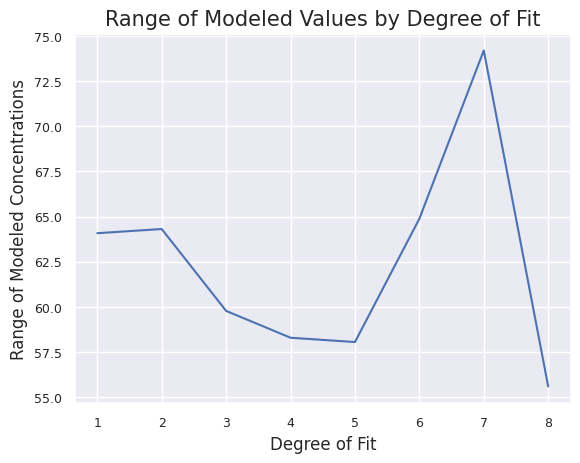
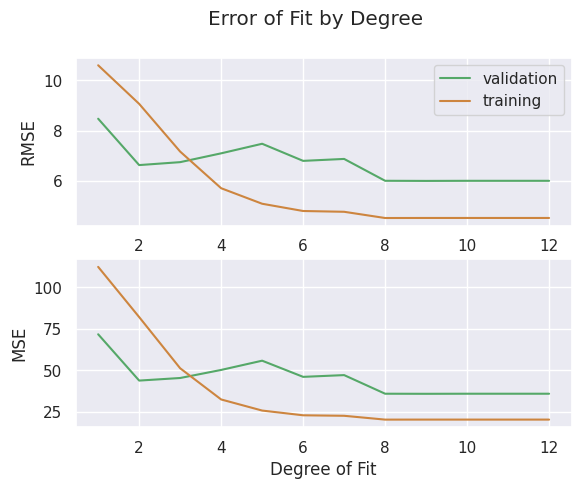

The matplotlib source for these figures, in order: (Note: this script raises an exception after producing the figures.)
# -*- coding: utf-8 -*-
"""
Created on Fri Jan 28 10:49:37 2022

@author: Owner
"""

#%% Load packages

import matplotlib.pyplot as plt
import seaborn as sns
import pandas as pd

sns.set_theme(style="darkgrid")
#%%
path = "C:/Users/<user>/Documents/School/Spring 2022/Interview Questions/SSAI_Task_Data/"
# file outputs
out = path + 'Output/'
# figure outputs
figs_out = out + 'Figures/'
#%% Range


x =  [1,2,3,4,5,6,7,8]
y = [64.08134540986411,
     64.31340651239526,
     59.77815714859389,
     58.29173448428628,
     58.05284336069599,
     64.88410425186157,
     74.203125,
     55.59375]

plt.plot(x,y) 

plt.yticks(fontsize= 9)
plt.title("Range of Modeled Values by Degree of Fit", fontsize = 15) 
plt.xlabel("Degree of Fit", fontsize = 12)
plt.xticks(fontsize = 9) 
plt.ylabel("Range of Modeled Concentrations", fontsize = 12) 


plt.show()




#%% RMSE 


fig, (ax1, ax2) = plt.subplots(2)
fig.suptitle('Error of Fit by Degree')

x =  [1,2,3,4,5,6,7,8, 9 , 10, 11, 12]
yval = [8.473, 6.627, 6.744, 7.095, 7.476, 6.795, 6.872, 6.002, 5.997, 6.001, 
        6.001, 6.001
     ]
ytrn = [10.6, 9.064,  7.165, 5.706, 5.088, 4.799, 4.768, 4.52, 4.522, 4.522, 
        4.522, 4.522, 
        ]

ax1.plot(x, yval, label = "validation", color = 'g')
ax1.plot(x, ytrn, label = "training", color = 'peru')
ax1.legend()

# ax1.set_yticks(fontsize= 2)
# plt.title("Root Mean Squared Error by Degree of Fit", fontsize = 15) 
# ax1.xlabel("Degree of Fit", fontsize = 12)
# plt.xticks(fontsize = 9) 
ax1.set_ylabel("RMSE", fontsize = 12) 

# Mean Squared Error

yval2 = [71.788, 43.923, 45.478, 50.332, 55.898, 46.166, 47.222, 36.018, 
         35.967, 36.014, 36.012, 36.014
     ]
ytrn2 = [112.355, 82.151, 51.333, 32.56, 25.884, 23.034, 22.737, 20.433,
         20.448, 20.447, 20.447, 20.447
    ]


ax2.plot(x, yval2, label = "validation", color = 'g')
ax2.plot(x, ytrn2, label = "training", color = 'peru')

# labels
ax2.set_ylabel("MSE", fontsize = 12) 
ax2.set_xlabel("Degree of Fit")

plt.show()

# set the name of the figure
name_out = 'Error_v_FitDeg.png'
fig = fig.get_figure()
fig.savefig(figs_out + name_out, dpi = 900 )
plt.close(fig)

#%%

data = {'Degree of Fit':x,
        'Validation RMSE': yval,
        'Training RMSE': ytrn,
        'Validation MSE': yval2,
        'Training MSE': ytrn2}

df = pd.DataFrame(data)
print(df)

df.to_csv(out + 'Error_Levels_By_Fit.csv')